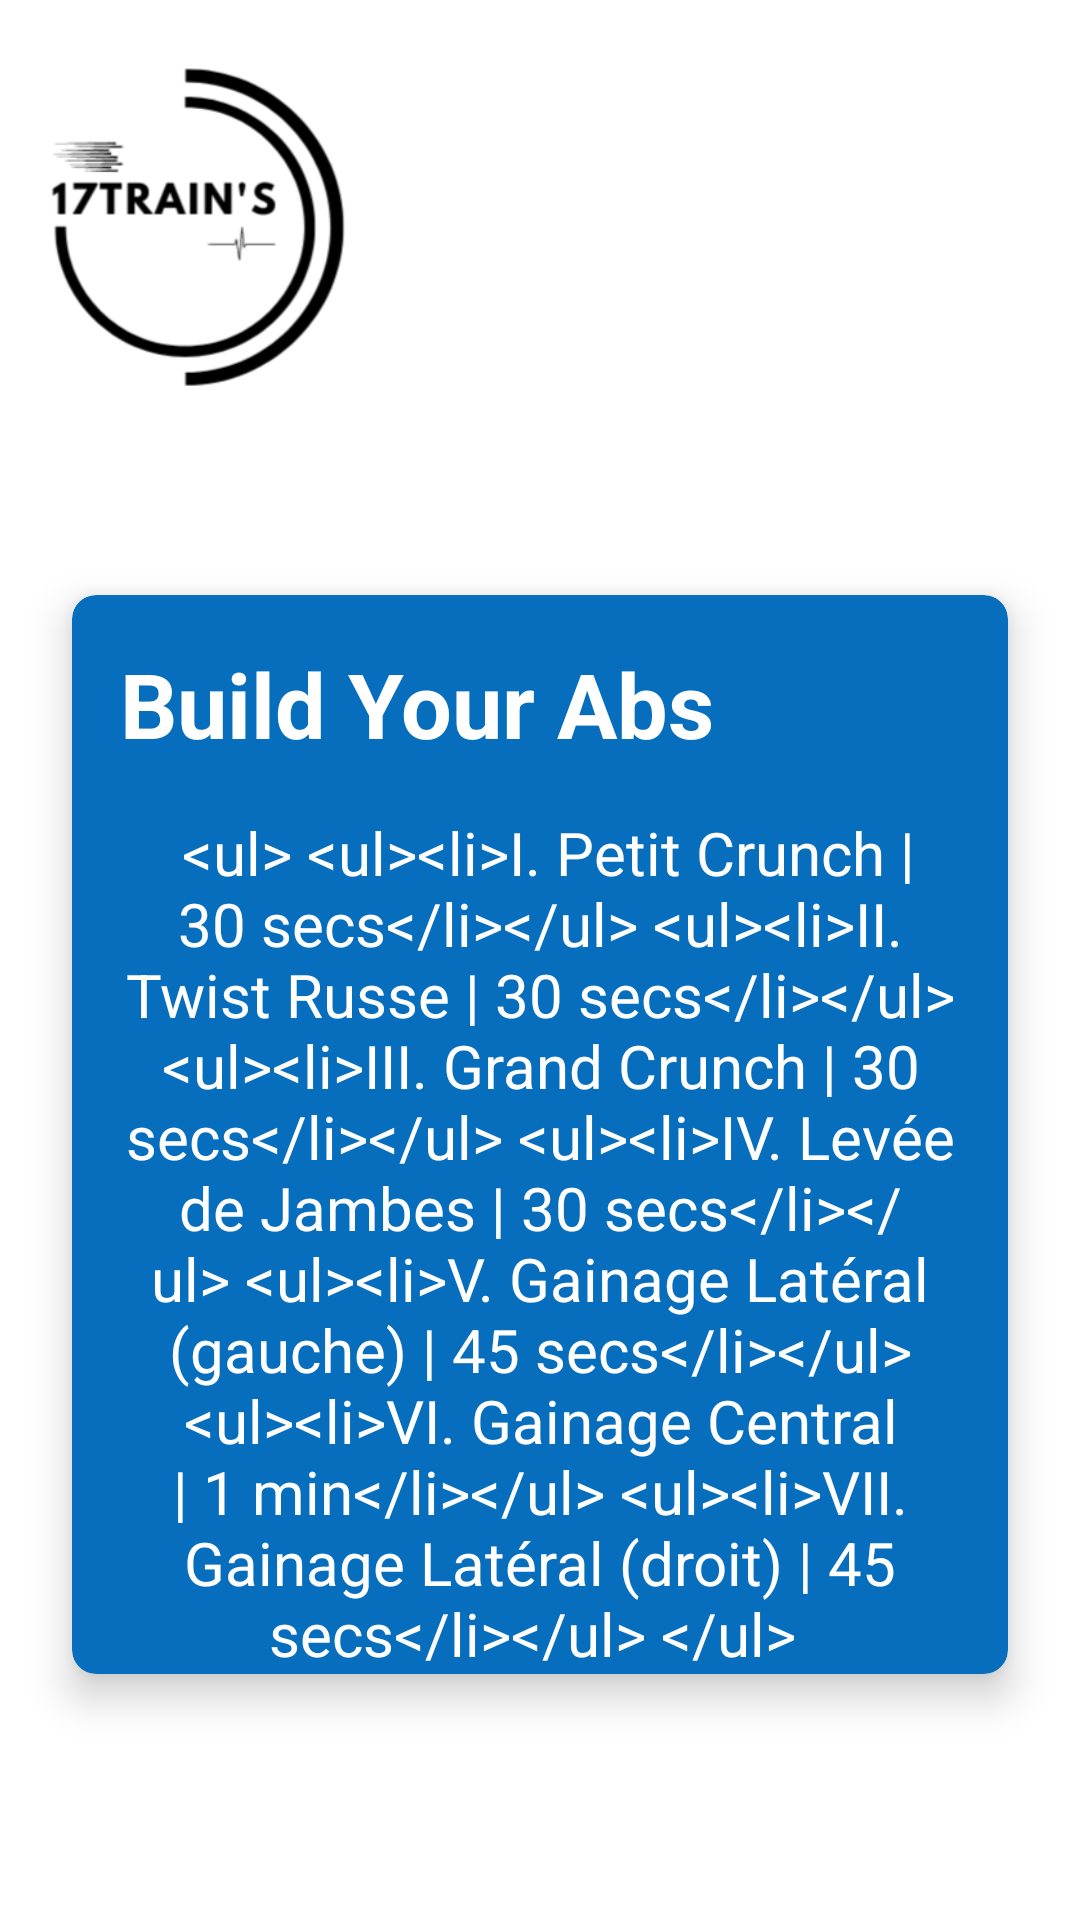

Produce the Android XML layout that renders to this screen, including the resource entries it uses.
<!-- AndroidManifest.xml: application theme Theme.17trains -->
<!-- res/layout/activity_build_your_abs.xml -->
<?xml version="1.0" encoding="utf-8"?>
<androidx.constraintlayout.widget.ConstraintLayout xmlns:android="http://schemas.android.com/apk/res/android"
    xmlns:app="http://schemas.android.com/apk/res-auto"
    xmlns:tools="http://schemas.android.com/tools"
    android:layout_width="match_parent"
    android:layout_height="match_parent"
    tools:context=".abdominaux.BuildYourAbsActivity">

    <View
        android:id="@+id/view"
        android:layout_width="match_parent"
        android:layout_height="200dp"
        android:background="@color/white"
        app:layout_constraintEnd_toEndOf="parent"
        app:layout_constraintHorizontal_bias="0.5"
        app:layout_constraintStart_toStartOf="parent"
        tools:ignore="MissingConstraints" />

    <androidx.cardview.widget.CardView
        app:cardBackgroundColor="@color/principal"
        android:id="@+id/cardView"
        android:layout_width="match_parent"
        android:layout_height="wrap_content"
        android:layout_marginStart="24dp"
        android:layout_marginEnd="24dp"
        app:cardCornerRadius="8dp"
        app:cardElevation="8dp"
        app:layout_constraintBottom_toBottomOf="parent"
        app:layout_constraintEnd_toEndOf="parent"
        app:layout_constraintHorizontal_bias="0.0"
        app:layout_constraintStart_toStartOf="parent"
        app:layout_constraintTop_toTopOf="@+id/view"
        app:layout_constraintVertical_bias="0.708"
        tools:ignore="MissingConstraints">

        <LinearLayout
            android:layout_width="match_parent"
            android:layout_height="wrap_content"
            android:layout_gravity="center"
            android:layout_marginStart="16dp"
            android:layout_marginEnd="16dp"
            android:orientation="vertical">

            <TextView
                android:id="@+id/textView3"
                android:layout_width="wrap_content"
                android:layout_height="wrap_content"
                android:layout_marginTop="16dp"
                android:text="Build Your Abs"
                android:textColor="@color/white"
                android:textSize="30sp"
                android:textStyle="bold" />

            <TextView
                android:id="@+id/textView4"
                android:layout_width="match_parent"
                android:layout_height="wrap_content"
                android:layout_marginTop="16dp"
                android:autoLink="web"
                android:gravity="center_horizontal"
                android:text="@string/buildYourAbs"
                android:textColor="@color/white"
                android:textIsSelectable="true"
                android:textSize="20sp" />
        </LinearLayout>

    </androidx.cardview.widget.CardView>

    <ImageView
        android:id="@+id/logo"
        android:layout_width="100dp"
        android:layout_height="120dp"
        android:layout_marginStart="16dp"
        android:layout_marginTop="16dp"
        android:src="@drawable/logo_noir"
        app:layout_constraintStart_toStartOf="parent"
        app:layout_constraintTop_toTopOf="parent" />

</androidx.constraintlayout.widget.ConstraintLayout>
<!-- resources referenced by this layout -->
<resources>
  <color name="principal">#066ebd</color>
  <color name="white">#FFFFFFFF</color>
  <!-- drawable logo_noir: png bitmap (drawable, 16846 bytes) -->
  <string name="buildYourAbs">
      
      &lt;ul&gt;
          &lt;li&gt;I. Petit Crunch | 30 secs&lt;/li&gt;
          &lt;li&gt;II. Twist Russe | 30 secs&lt;/li&gt;
          &lt;li&gt;III. Grand Crunch | 30 secs&lt;/li&gt;
          &lt;li&gt;IV. Levée de Jambes | 30 secs&lt;/li&gt;
          &lt;li&gt;V. Gainage Latéral (gauche) | 45 secs&lt;/li&gt;
          &lt;li&gt;VI. Gainage Central | 1 min&lt;/li&gt;
          &lt;li&gt;VII. Gainage Latéral (droit) | 45 secs&lt;/li&gt;
      &lt;/ul&gt;
      
      </string>
  <style name="Theme.17trains" parent="Theme.MaterialComponents.DayNight.DarkActionBar">
          
          <item name="colorPrimary">@color/purple_500</item>
          <item name="colorPrimaryVariant">@color/purple_700</item>
          <item name="colorOnPrimary">@color/white</item>
          
          <item name="colorSecondary">@color/teal_200</item>
          <item name="colorSecondaryVariant">@color/teal_700</item>
          <item name="colorOnSecondary">@color/black</item>
          
          <item name="android:statusBarColor">?attr/colorPrimaryVariant</item>
          
      </style>
  <color name="purple_500">#066ebd</color>
  <color name="purple_700">#066ebd</color>
  <color name="teal_200">#FF03DAC5</color>
  <color name="teal_700">#FF018786</color>
  <color name="black">#FF000000</color>
</resources>
